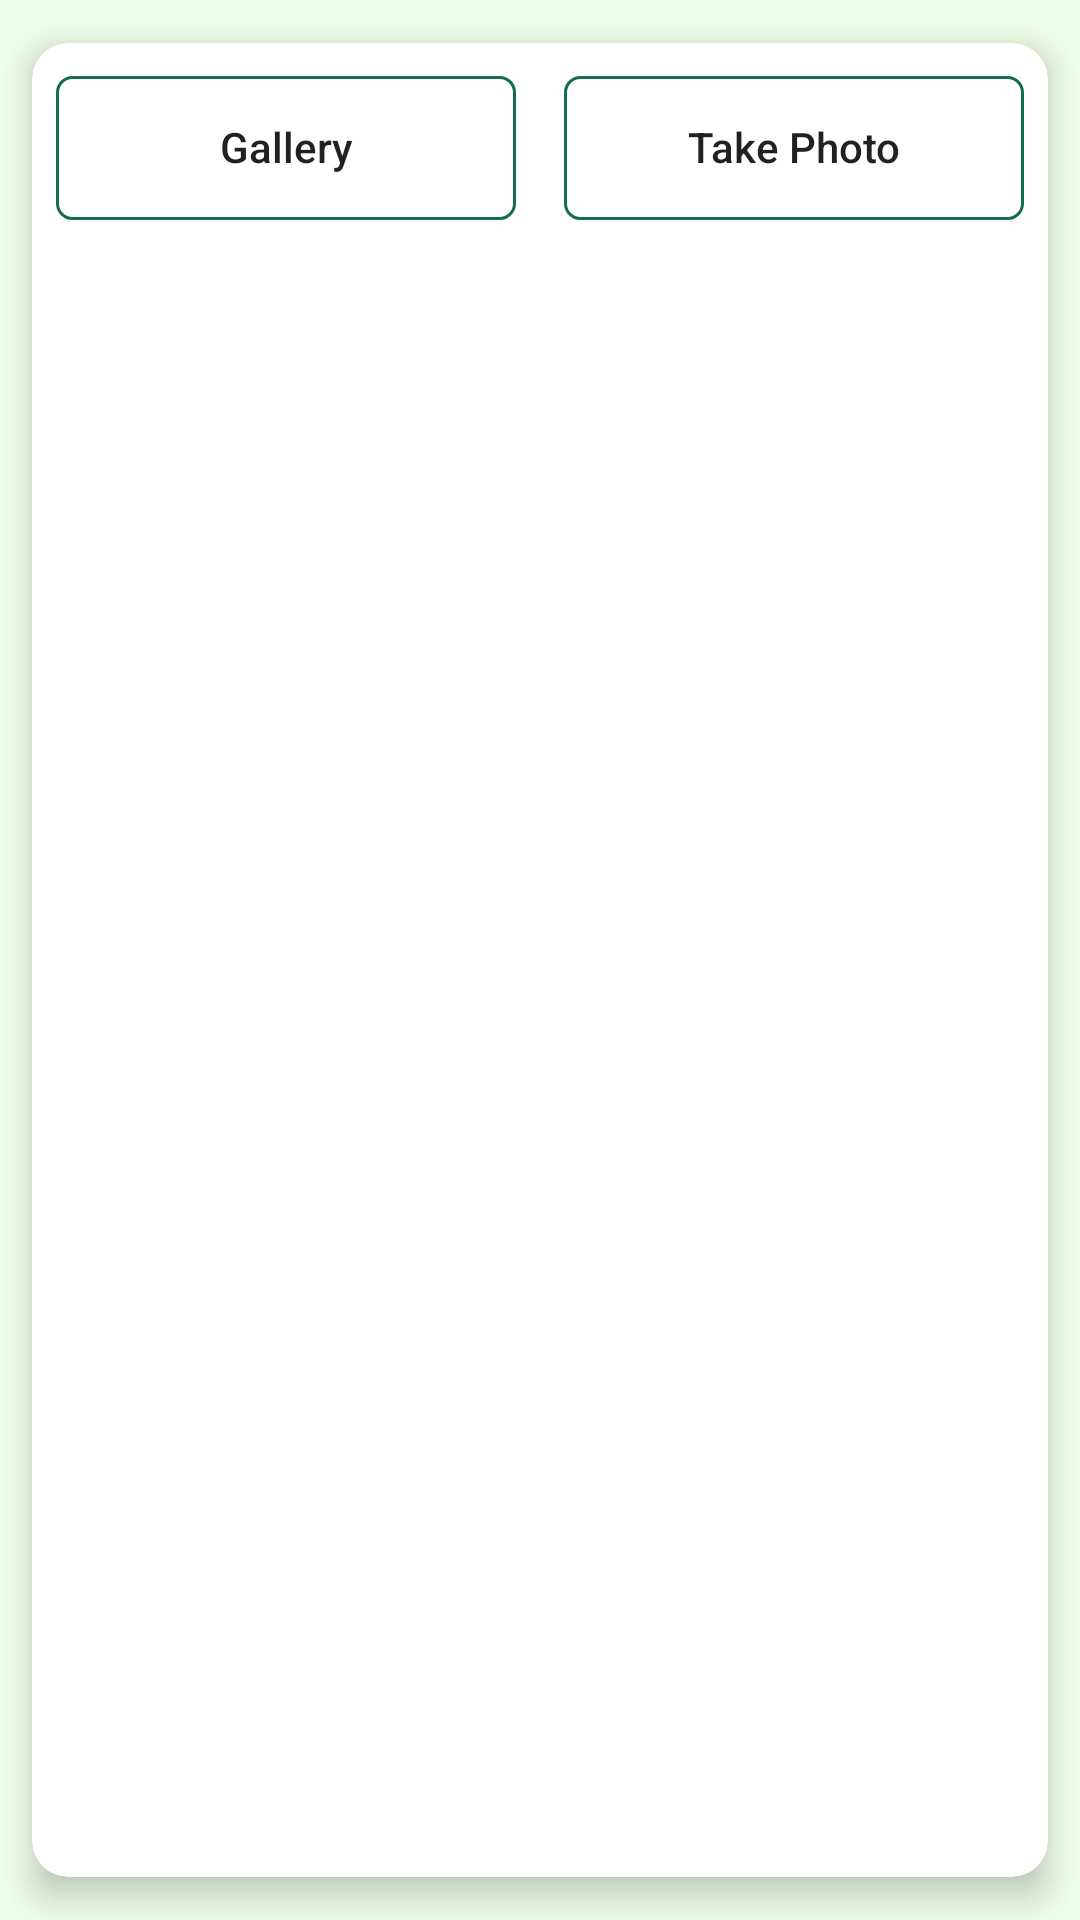

Produce the Android XML layout that renders to this screen, including the resource entries it uses.
<!-- AndroidManifest.xml: application theme AppTheme -->
<!-- res/layout/recyclerview_hewader.xml -->
<?xml version="1.0" encoding="utf-8"?>
<android.support.v7.widget.CardView xmlns:android="http://schemas.android.com/apk/res/android"
    xmlns:app="http://schemas.android.com/apk/res-auto"
    android:layout_width="match_parent"
    android:layout_height="wrap_content"
    android:layout_marginTop="6dp"
    app:cardUseCompatPadding="true"
    app:cardCornerRadius="12dp"
    app:cardElevation="7dp">

    <LinearLayout
        android:layout_width="match_parent"
        android:layout_height="wrap_content"
        android:layout_marginTop="3dp"
        android:orientation="horizontal">


        <Button
            android:id="@+id/btn_gallery"
            android:layout_width="0dp"
            android:layout_height="wrap_content"
            android:layout_marginTop="55dp"
            android:layout_margin="8dp"
            android:layout_weight="1"
            android:background="@drawable/btn_bg"
            android:text="Gallery"
            android:textAllCaps="false" />

        <Button
            android:id="@+id/btn_camera"
            android:layout_width="0dp"
            android:layout_height="wrap_content"
            android:layout_margin="8dp"
            android:layout_weight="1"
            android:background="@drawable/btn_bg"
            android:text="Take Photo"
            android:textAllCaps="false" />


    </LinearLayout>
</android.support.v7.widget.CardView>
<!-- resources referenced by this layout -->
<resources>
  <!-- drawable btn_bg (drawable) -->
  <?xml version="1.0" encoding="utf-8"?>
  <shape xmlns:android="http://schemas.android.com/apk/res/android"
      android:useLevel="false"
      >
      <solid android:color="@null"/>
      <padding android:left="1dip"
          android:right="1dip"
          android:bottom="1dip"/>
  
      <stroke android:width="1dp"
          android:color="#156E4A"
          />
      <size android:width="40dp"
          android:height="15dip"
          />
  
      <corners android:topLeftRadius="5dp"
          android:topRightRadius="5dp"
          android:bottomRightRadius="5dp"
          android:bottomLeftRadius="5dp" />
  
  </shape>
  <style name="AppTheme" parent="Theme.AppCompat.Light.DarkActionBar">
          
          <item name="colorPrimary">#4F928C</item>
          <item name="colorPrimaryDark">#4F928C</item>
          <item name="colorAccent">#CDDDCE</item>
          <item name="android:colorBackground">#F0FFEA</item>
      </style>
</resources>
